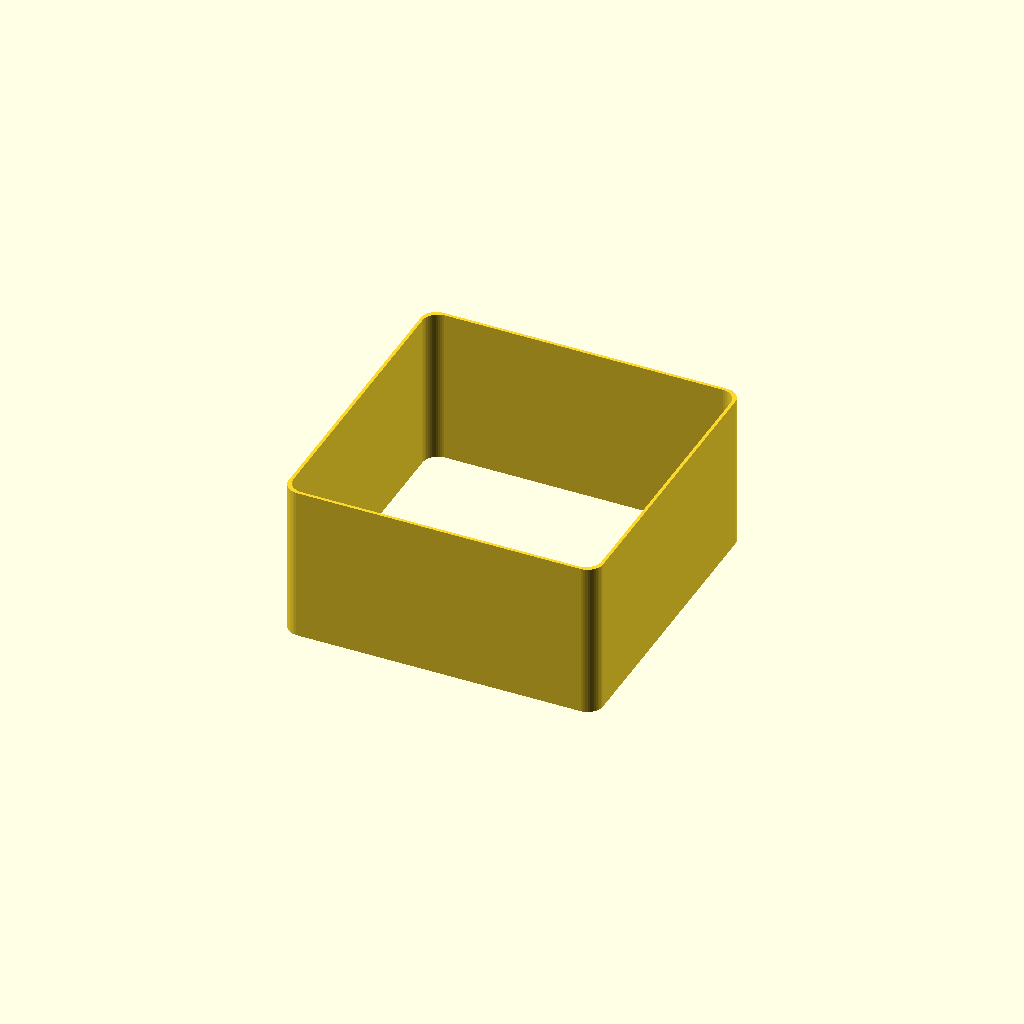
Cell 1: rendered with the file's own defaults.
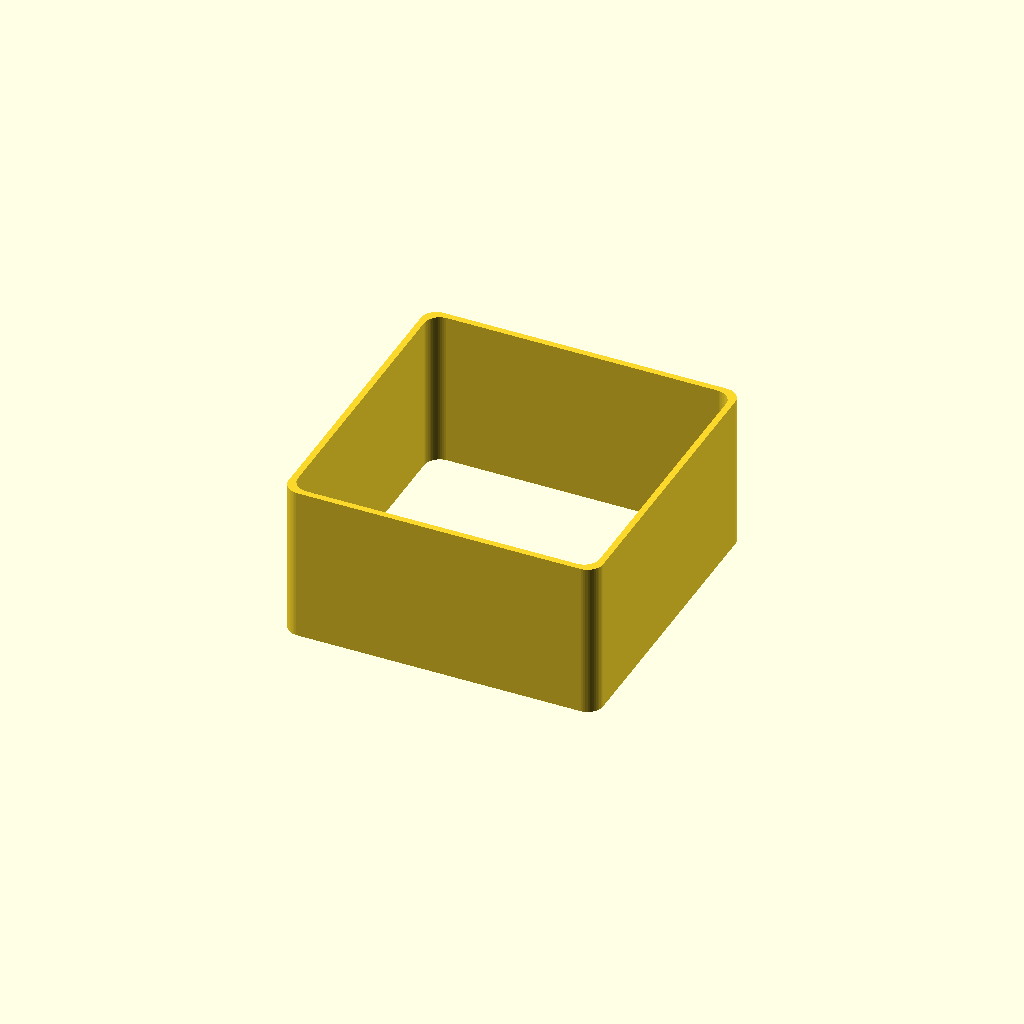
Cell 2: the same model with wall_thickness = 0.8.
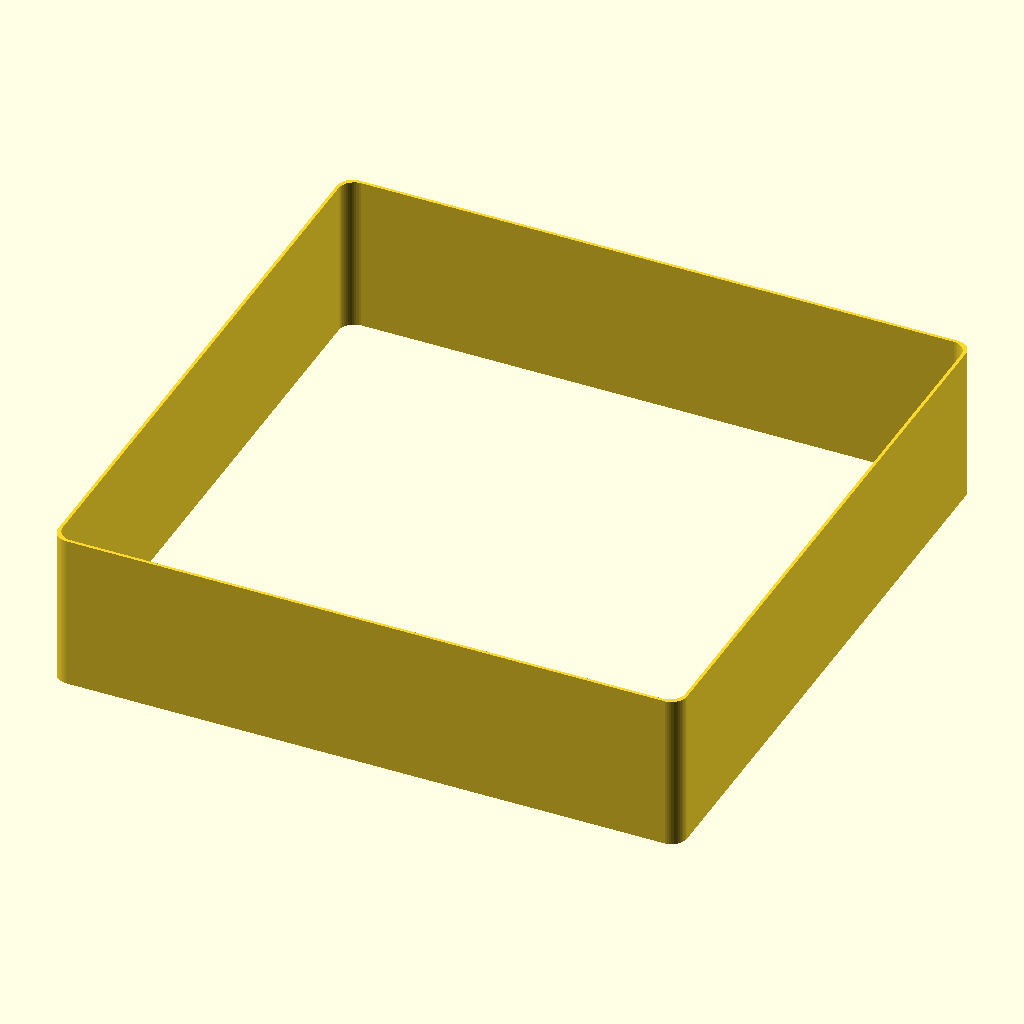
Cell 3: width = 40 (everything else at default).
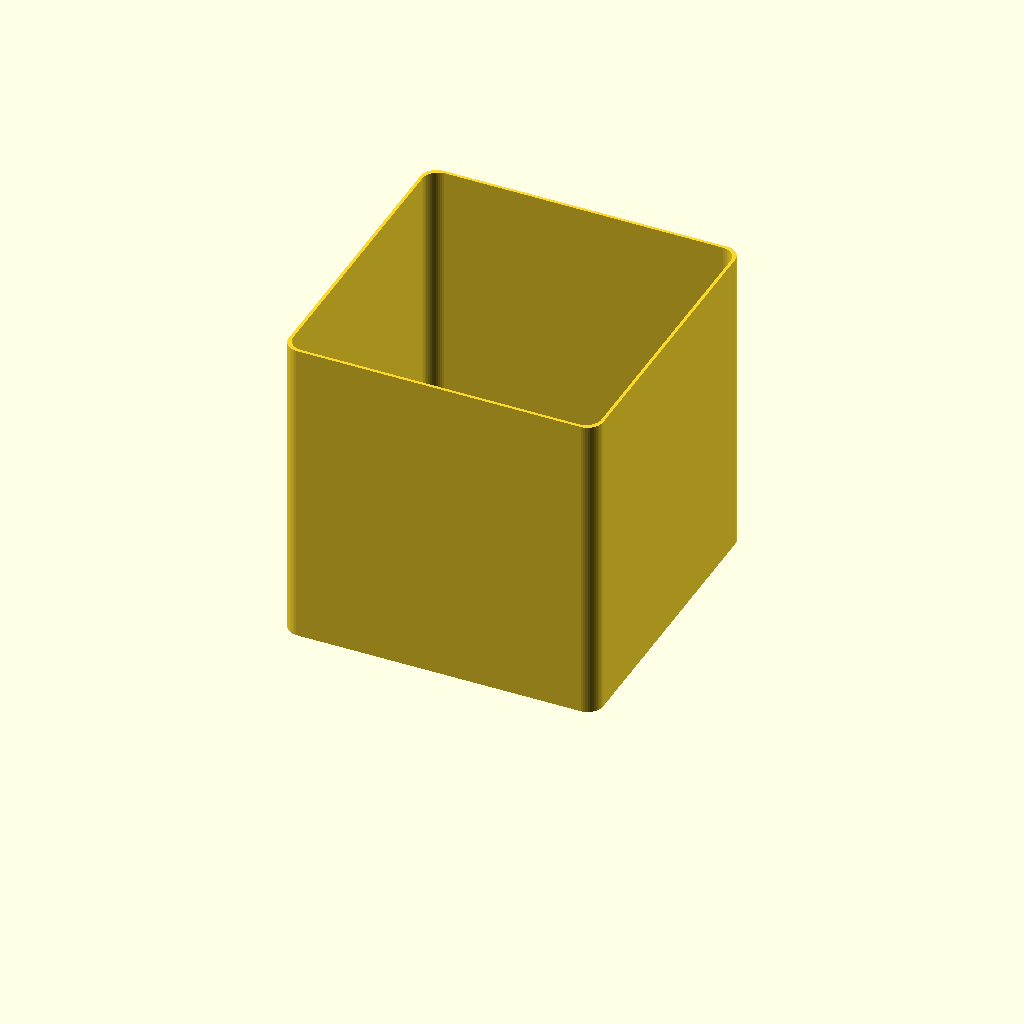
Cell 4 — height set to 20, the other parameters unchanged.
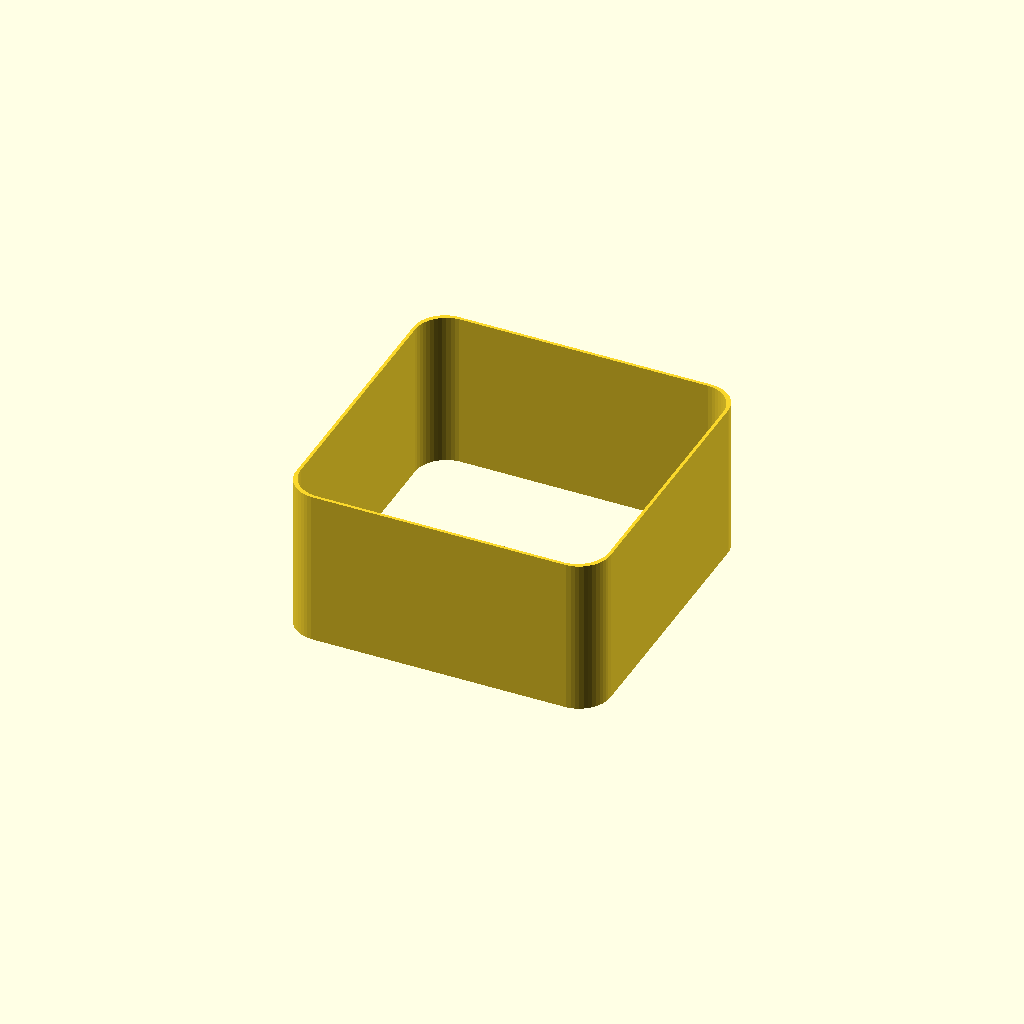
Cell 5 — corner_radius set to 2, the other parameters unchanged.
All cells are drawn from one camera (rotation 55°, 0°, 25°, orthographic, colour scheme Cornfield), so only the parameter changes between them.
The OpenSCAD source (scadFiles/125918/256965.scad):
// set to your nozzle size in mm

wall_thickness = .40;



// outside width of square in mm

width = 20;



// mm

height = 10;



// mm

corner_radius = 1;



/* [Hidden] */



$fn = 50;



linear_extrude(height=height)

difference() {

	minkowski()

	{

	 square([width-(corner_radius*2), width-(corner_radius*2)], center=true);

	 circle(r=corner_radius);

	}



	minkowski()

	{

	 square([width-(corner_radius*2)-wall_thickness,width-(corner_radius*2)-wall_thickness], center=true);

	 circle(r=corner_radius);

	}

}	
Parameter table extracted from the source (name, type, default, range or options):
wall_thickness: number, default 0.4
width: number, default 20
height: number, default 10
corner_radius: number, default 1
